The GitHub repository littlechicken139/Three-Stage-Cervical-TCT-Smear-Detection-Framework contains a labelled image folder "dataset-image" with 7 categories: epithelial cell, HSIL high-grade squamous intraepithelial lesion, koilocyte, lymphocyte, middle layer cell, neutrophil, tri. Examples follow, each with its label.

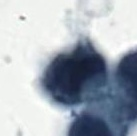
Label: HSIL high-grade squamous intraepithelial lesion

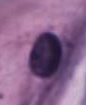
Label: epithelial cell

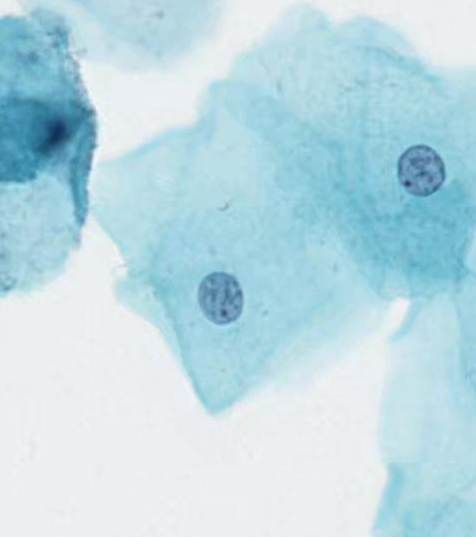
Label: middle layer cell

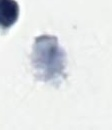
Label: tri

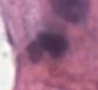
Label: neutrophil

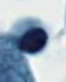
Label: lymphocyte
